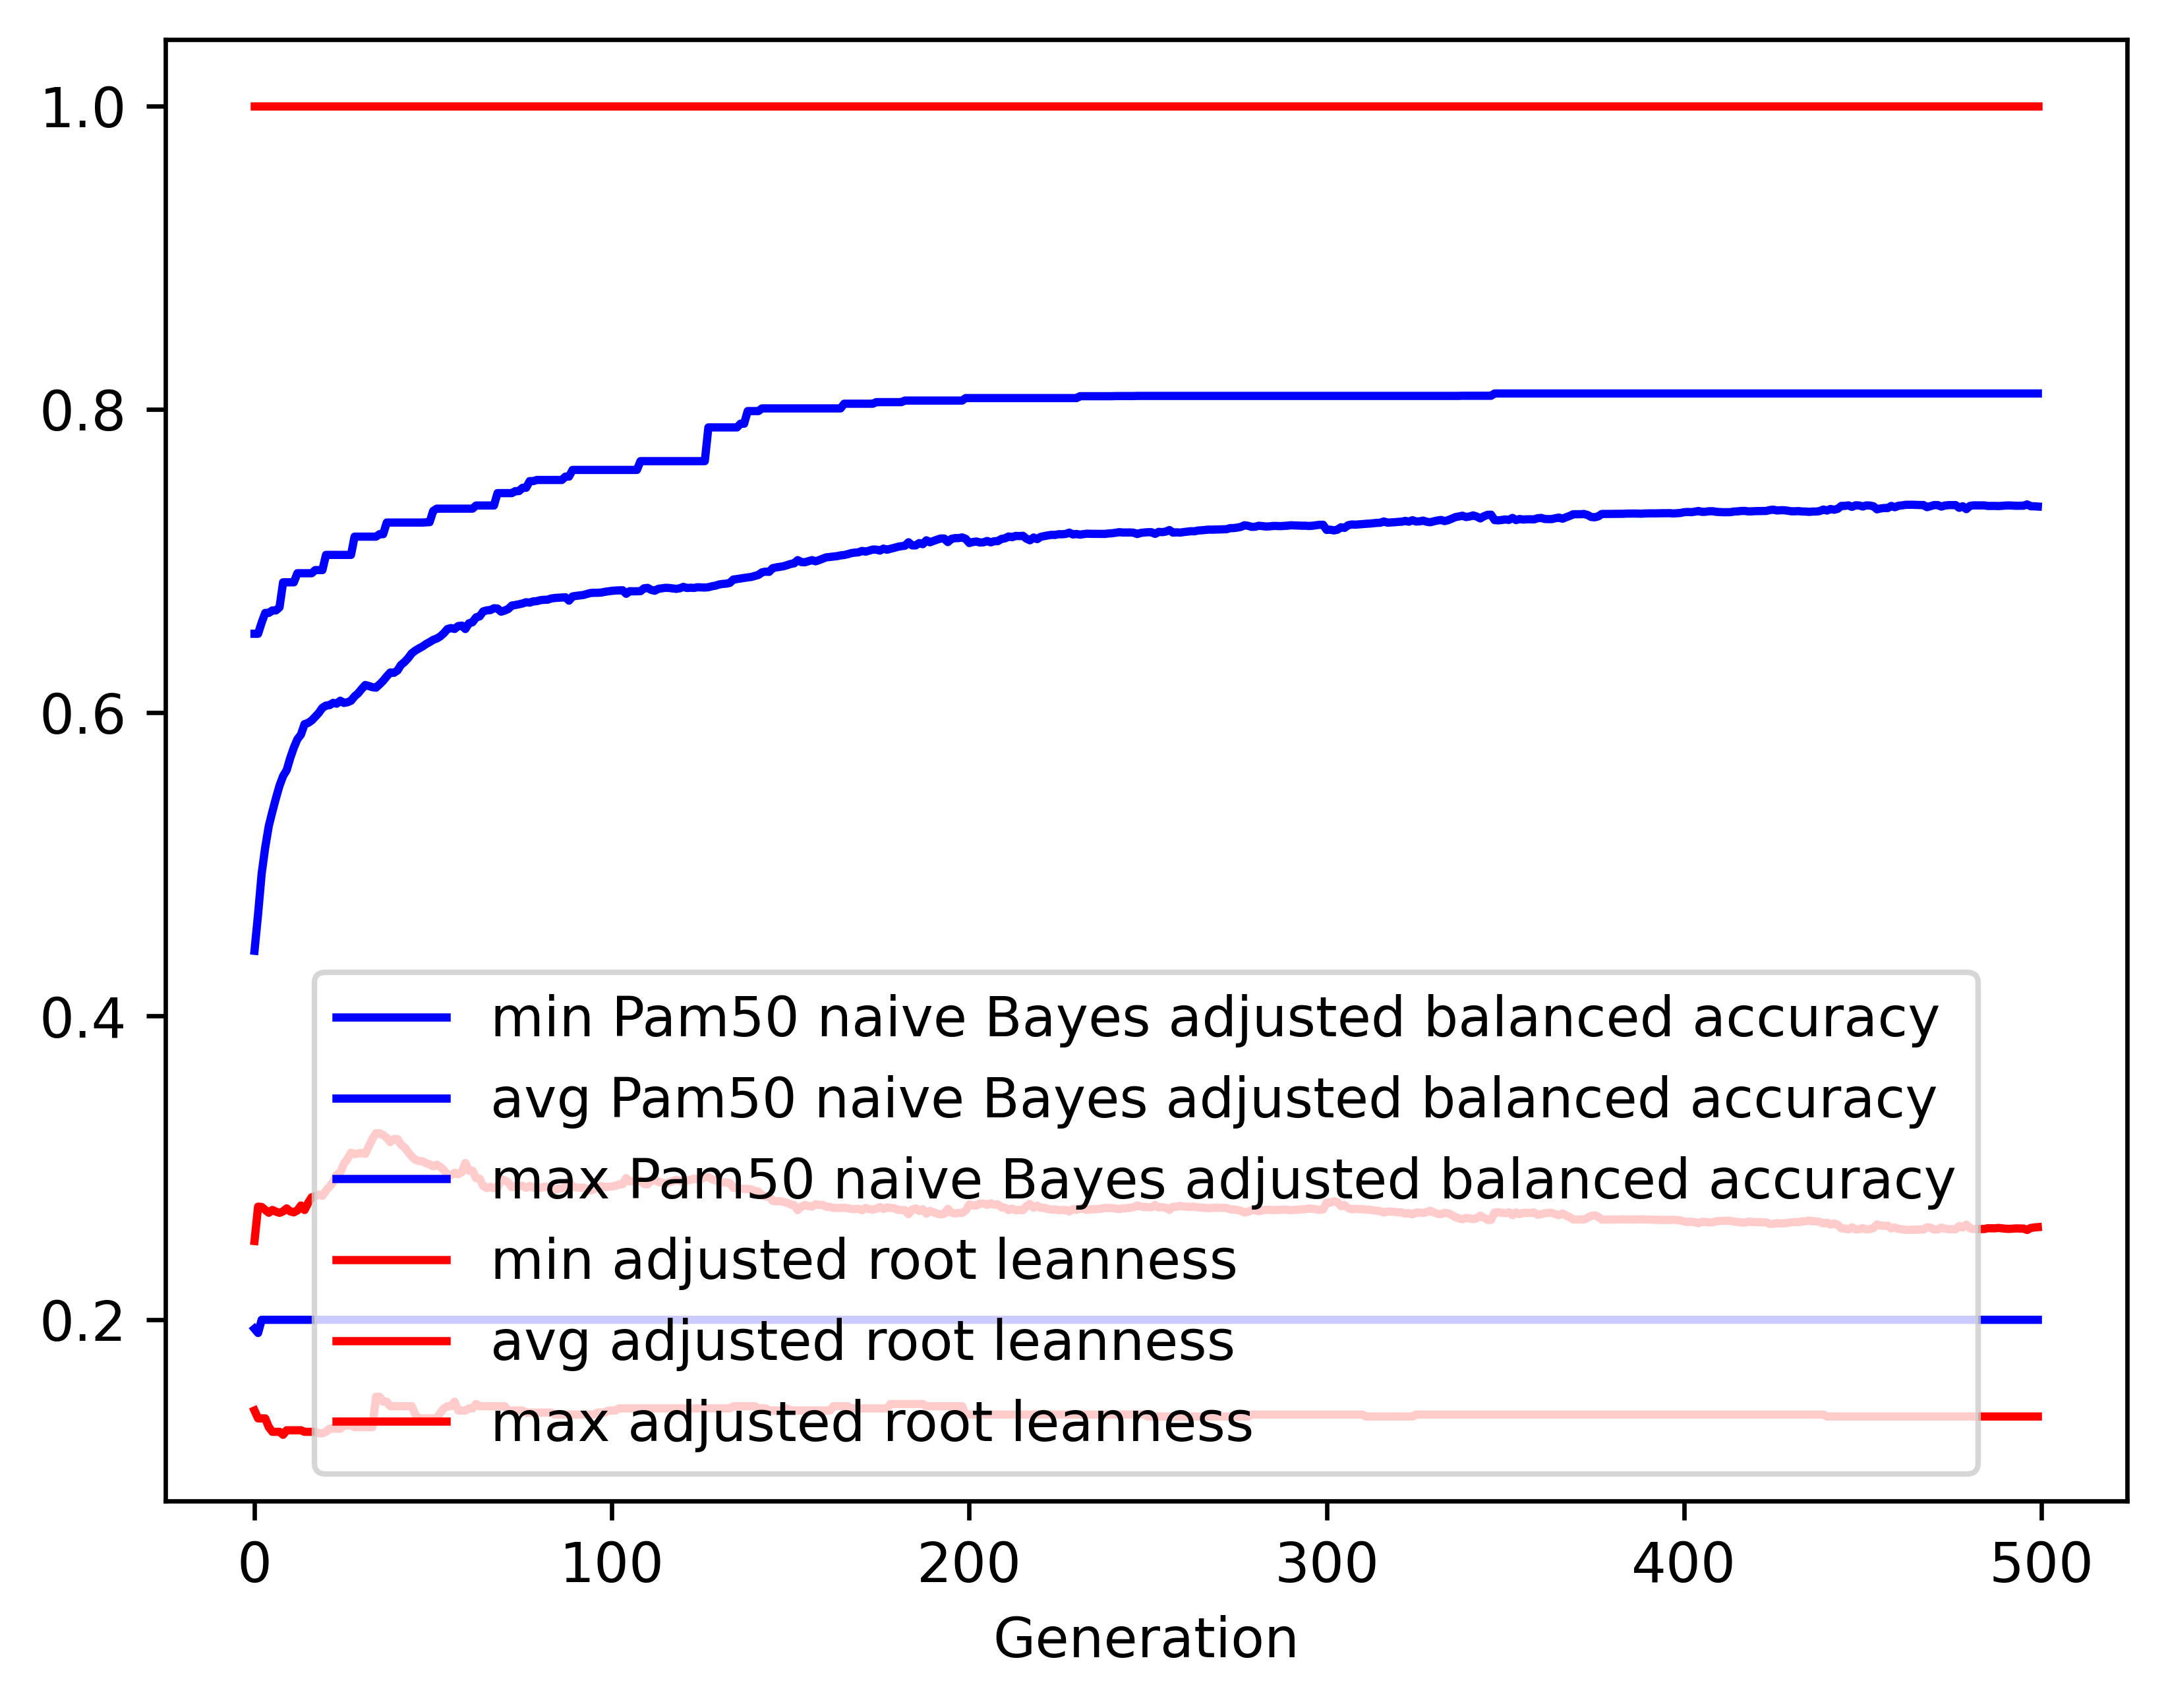

The file beside this chart, header and first rows:
gen, evals, gen_feats, explored, Pam50 naive Bayes adjusted balanced accu…, Pam50 naive Bayes adjusted balanced accu…, Pam50 naive Bayes adjusted balanced accu…, Pam50 naive Bayes adjusted balanced accu…, adjusted root leanness_min, adjusted root leanness_avg, adjusted root leanness_max, adjusted root leanness_std
0, 500, 1102, 1102, 0.1939, 0.4431, 0.652, 0.1113, 0.14, 0.2518, 1.0, 0.1578
1, 510, 1339, 1377, 0.1911, 0.4672, 0.652, 0.1108, 0.1348, 0.2744, 1.0, 0.1401
2, 500, 1340, 1615, 0.1998, 0.4939, 0.6594, 0.1038, 0.1348, 0.2742, 1.0, 0.1397
3, 500, 1380, 1853, 0.1998, 0.5113, 0.6658, 0.1007, 0.1348, 0.2723, 1.0, 0.1385
4, 500, 1401, 2089, 0.1998, 0.5254, 0.6658, 0.09852, 0.1291, 0.2704, 1.0, 0.1381
5, 500, 1438, 2343, 0.1998, 0.5347, 0.6674, 0.09734, 0.126, 0.2722, 1.0, 0.1381
6, 500, 1430, 2559, 0.1998, 0.5437, 0.6674, 0.0957, 0.126, 0.2711, 1.0, 0.1363
7, 500, 1432, 2745, 0.1998, 0.5519, 0.6695, 0.09721, 0.126, 0.2703, 1.0, 0.1369
8, 500, 1450, 2960, 0.1998, 0.5582, 0.6859, 0.09597, 0.124, 0.2713, 1.0, 0.1365
9, 500, 1475, 3150, 0.1998, 0.5621, 0.6859, 0.09584, 0.127, 0.2733, 1.0, 0.1364
10, 500, 1446, 3346, 0.1998, 0.5701, 0.6859, 0.09512, 0.127, 0.2712, 1.0, 0.1368
11, 500, 1485, 3525, 0.1998, 0.5769, 0.6859, 0.09388, 0.127, 0.2706, 1.0, 0.1364
12, 500, 1497, 3747, 0.1998, 0.5825, 0.6919, 0.09446, 0.127, 0.2719, 1.0, 0.1369
13, 500, 1501, 3944, 0.1998, 0.5856, 0.6919, 0.09494, 0.127, 0.2752, 1.0, 0.139
14, 500, 1438, 4118, 0.1998, 0.5925, 0.6919, 0.09302, 0.126, 0.2722, 1.0, 0.1389
15, 500, 1474, 4305, 0.1998, 0.5932, 0.6919, 0.09311, 0.126, 0.2768, 1.0, 0.1383
16, 500, 1483, 4483, 0.1998, 0.5949, 0.6919, 0.09204, 0.126, 0.2806, 1.0, 0.1379
17, 500, 1455, 4673, 0.1998, 0.5973, 0.694, 0.0915, 0.126, 0.2813, 1.0, 0.1378
18, 500, 1472, 4885, 0.1998, 0.5999, 0.694, 0.09193, 0.125, 0.2823, 1.0, 0.1375
19, 500, 1473, 5050, 0.1998, 0.6032, 0.694, 0.09216, 0.125, 0.2816, 1.0, 0.1383
20, 500, 1473, 5228, 0.1998, 0.6047, 0.704, 0.09169, 0.126, 0.285, 1.0, 0.1362
21, 500, 1449, 5404, 0.1998, 0.6049, 0.704, 0.09451, 0.128, 0.2876, 1.0, 0.1388
22, 500, 1439, 5565, 0.1998, 0.6065, 0.704, 0.09407, 0.128, 0.2906, 1.0, 0.138
23, 500, 1478, 5736, 0.1998, 0.6059, 0.704, 0.0965, 0.128, 0.2954, 1.0, 0.1397
24, 500, 1473, 5897, 0.1998, 0.6079, 0.704, 0.09576, 0.128, 0.2969, 1.0, 0.1387
25, 500, 1450, 6061, 0.1998, 0.6064, 0.704, 0.09746, 0.1302, 0.3026, 1.0, 0.1396
26, 500, 1451, 6209, 0.1998, 0.6069, 0.704, 0.09949, 0.1302, 0.3058, 1.0, 0.1411
27, 500, 1434, 6350, 0.1998, 0.6079, 0.704, 0.09807, 0.1302, 0.31, 1.0, 0.1395
28, 500, 1434, 6507, 0.1998, 0.6108, 0.716, 0.09781, 0.1291, 0.309, 1.0, 0.1405
29, 500, 1419, 6640, 0.1998, 0.6128, 0.716, 0.09764, 0.1291, 0.3095, 1.0, 0.1401
30, 500, 1381, 6788, 0.1998, 0.6156, 0.716, 0.09696, 0.1291, 0.3098, 1.0, 0.1398
31, 500, 1451, 6941, 0.1998, 0.6182, 0.716, 0.09695, 0.1291, 0.3092, 1.0, 0.1401
32, 500, 1409, 7067, 0.1998, 0.6176, 0.716, 0.09784, 0.1291, 0.3143, 1.0, 0.1407
33, 500, 1427, 7224, 0.1998, 0.6168, 0.716, 0.09936, 0.1291, 0.3191, 1.0, 0.1416
34, 500, 1429, 7367, 0.1998, 0.6165, 0.716, 0.1009, 0.1491, 0.3228, 1.0, 0.1421
35, 500, 1438, 7498, 0.1998, 0.6187, 0.7177, 0.101, 0.1491, 0.3228, 1.0, 0.1422
36, 500, 1341, 7653, 0.1998, 0.621, 0.7177, 0.1012, 0.1459, 0.3216, 1.0, 0.1435
37, 500, 1390, 7800, 0.1998, 0.6239, 0.7253, 0.1008, 0.1459, 0.3198, 1.0, 0.1441
38, 500, 1413, 7928, 0.1998, 0.6265, 0.7253, 0.09966, 0.1429, 0.3169, 1.0, 0.1437
39, 500, 1382, 8058, 0.1998, 0.6262, 0.7253, 0.1006, 0.1429, 0.3191, 1.0, 0.1444
40, 500, 1408, 8193, 0.1998, 0.6278, 0.7253, 0.101, 0.1429, 0.3189, 1.0, 0.1457
41, 500, 1385, 8345, 0.1998, 0.6315, 0.7253, 0.09916, 0.1429, 0.3153, 1.0, 0.1454
42, 500, 1382, 8478, 0.1998, 0.6334, 0.7253, 0.09911, 0.1429, 0.3135, 1.0, 0.1468
43, 500, 1420, 8613, 0.1998, 0.636, 0.7253, 0.09906, 0.1429, 0.3103, 1.0, 0.1477
44, 500, 1383, 8746, 0.1998, 0.6391, 0.7253, 0.09761, 0.1429, 0.3075, 1.0, 0.1466
45, 500, 1422, 8863, 0.1998, 0.6409, 0.7253, 0.0983, 0.1374, 0.3053, 1.0, 0.1482
46, 500, 1397, 9000, 0.1998, 0.6423, 0.7253, 0.09844, 0.1348, 0.3045, 1.0, 0.1485
47, 500, 1378, 9116, 0.1998, 0.6436, 0.7253, 0.09882, 0.1348, 0.3043, 1.0, 0.1489
48, 500, 1353, 9253, 0.1998, 0.6452, 0.7255, 0.09922, 0.1348, 0.303, 1.0, 0.1497
49, 500, 1417, 9383, 0.1998, 0.6465, 0.7256, 0.09881, 0.1348, 0.3023, 1.0, 0.1502
50, 500, 1430, 9507, 0.1998, 0.648, 0.733, 0.09881, 0.1348, 0.3009, 1.0, 0.1511
51, 500, 1405, 9619, 0.1998, 0.6489, 0.7345, 0.09864, 0.1348, 0.302, 1.0, 0.1505
52, 500, 1400, 9728, 0.1998, 0.6503, 0.7345, 0.09845, 0.1387, 0.3006, 1.0, 0.151
53, 500, 1409, 9839, 0.1998, 0.6524, 0.7345, 0.09727, 0.1414, 0.2986, 1.0, 0.1501
54, 500, 1430, 9965, 0.1998, 0.6552, 0.7345, 0.09665, 0.1429, 0.2955, 1.0, 0.1496
55, 500, 1403, 10084, 0.1998, 0.6558, 0.7345, 0.09683, 0.1429, 0.2952, 1.0, 0.1497
56, 500, 1406, 10169, 0.1998, 0.6552, 0.7345, 0.09804, 0.1459, 0.2967, 1.0, 0.1503
57, 500, 1375, 10289, 0.1998, 0.6571, 0.7345, 0.09713, 0.14, 0.2958, 1.0, 0.1493
58, 500, 1435, 10413, 0.1998, 0.6574, 0.7345, 0.09725, 0.14, 0.2971, 1.0, 0.1487
59, 500, 1376, 10485, 0.1998, 0.6551, 0.7345, 0.09864, 0.14, 0.3032, 1.0, 0.1491
... 440 more rows
